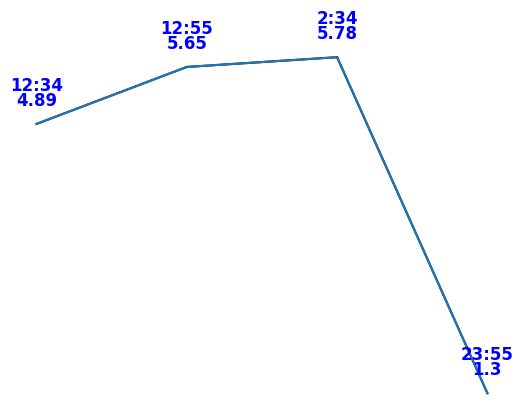

Recreate this plot in Python.
# [redacted]

import matplotlib.pyplot as plt

# Liste des hauteurs (exemples)
hauteurs = [4.89, 5.65, 5.78, 1.3]
heures = ["12:34", "12:55", "2:34", "23:55"]
# Créer une liste d'abscisses pour les hauteurs
abscisses = [i*50 for i in range(len(hauteurs))]

# Créer la figure et les axes
fig, ax = plt.subplots()

# Tracer les hauteurs sous forme de segments noirs
for i in range(len(hauteurs) - 1):
    ax.plot([abscisses[i], abscisses[i+1]], [hauteurs[i], hauteurs[i+1]], color='black')


for x, y in zip(abscisses, hauteurs):
    ax.text(x, y+0.2, f'{y}', ha='center', va='bottom', fontname='Arial', fontsize=12, color='blue', weight='bold')
    
for x, y, h in zip(abscisses, hauteurs, heures):
    ax.text(x, y+0.4, h, ha='center', va='bottom', fontname='Arial', fontsize=12, color='blue', weight='bold')
    
# Tracer les points pour les hauteurs
ax.plot(abscisses, hauteurs)
ax.axis('off')

# Définir les limites des axes
#ax.set_xlim(0, len(hauteurs)*50)
#ax.set_ylim(0, max(hauteurs)*1.2)

# Afficher la grille
#ax.grid(True)

# Afficher le graphique
plt.show()
